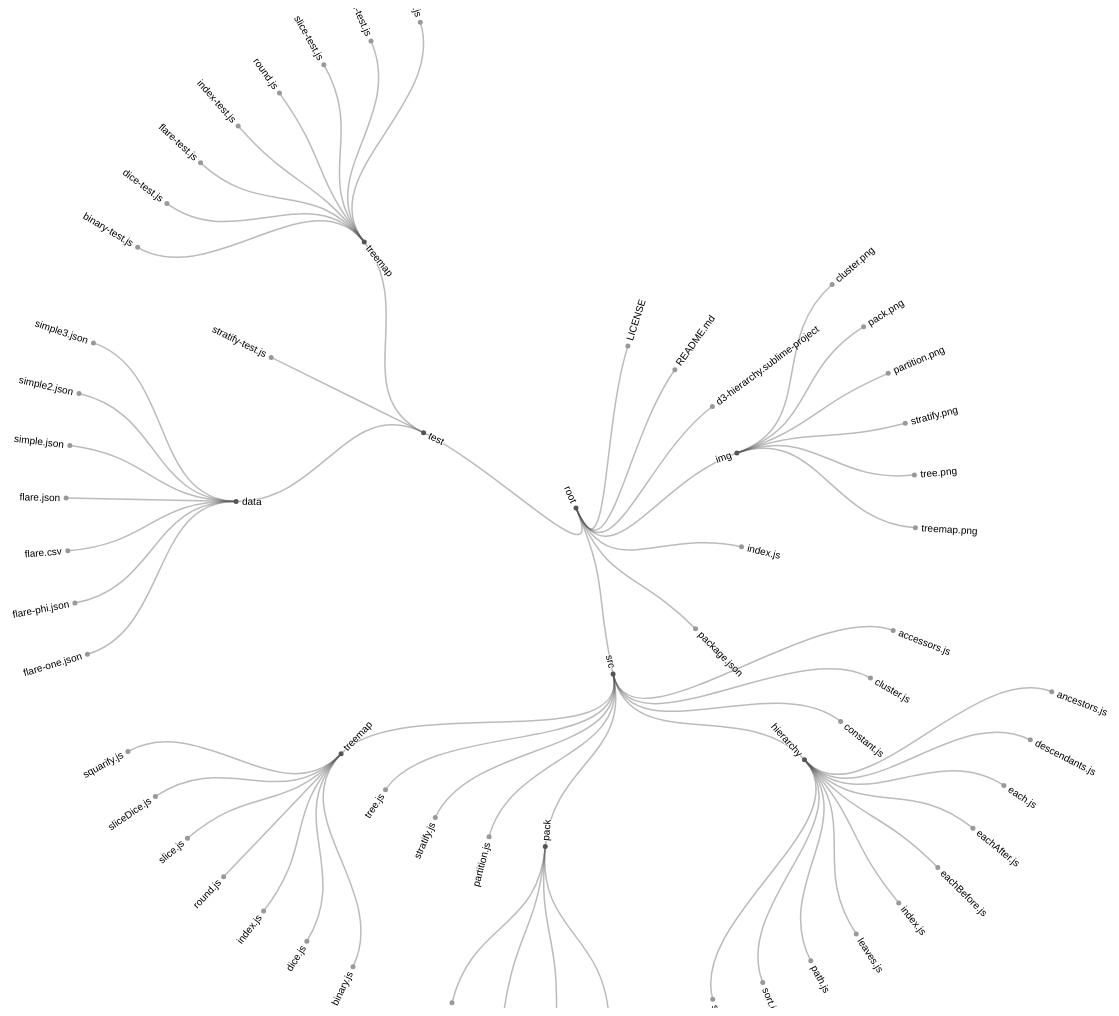
D3 v4 page, settled after 480 driven frames (8 s of simulated time); the page loaded 1 data file(s).


    var width = 1600,
        height = 1000,
        radius = 600;

    var burrow = function(table) {
        // create nested object
        var obj = {};
        table.forEach(function(row) {
            // start at root
            var layer = obj;

            // create children as nested objects
            row.taxonomy.forEach(function(key) {
                layer[key] = key in layer ? layer[key] : {};
                layer = layer[key];
            });
        });

        // recursively create children array
        var descend = function(obj, depth) {
            var arr = [];
            var depth = depth || 0;
            for (var k in obj) {
                var child = {
                    name: k,
                    depth: depth,
                    children: descend(obj[k], depth + 1)
                };
                arr.push(child);
            }
            return arr;
        };

        // use descend to create nested children arrys
        return {
            name: "root",
            children: descend(obj, 1),
            depth: 0
        }
    };

    var tree = d3.tree()
        .size([360, radius - 90])
        .separation(function(a, b) {
            return (a.parent == b.parent ? 1 : 2) / a.depth;
        });

    var svg = d3.select("body").append("svg")
        .attr("width", width)
        .attr("height", height)
        .append("g")
        .attr("transform", "translate(" + (width / 2) + "," + (height / 2) + ")");

    d3.tsv("d3-hierarchy.tsv", function(error, data) {
        if (error) throw error;

        // splitting keys into an array is required before passing data into burrow
        data.forEach(function(row) {
            row.taxonomy = row.file.split("/");
        });

        var root = d3.hierarchy(burrow(data));

        tree(root);

        var link = svg.selectAll(".link")
            .data(root.descendants().slice(1))
            .enter().append("path")
            .attr("class", "link")
            .attr("d", function(d) {
                return "M" + project(d.x, d.y) +
                    "C" + project(d.x, (d.y + d.parent.y) / 2) +
                    " " + project(d.parent.x, (d.y + d.parent.y) / 2) +
                    " " + project(d.parent.x, d.parent.y);
            });

        var node = svg.selectAll(".node")
            .data(root.descendants())
            .enter().append("g")
            .attr("class", function(d) {
                return "node" + (d.children ? " node--internal" : " node--leaf");
            })
            .attr("transform", function(d) {
                return "translate(" + project(d.x, d.y) + ")";
            });

        node.append("circle")
            .attr("r", 2.5);

        node.append("text")
            .attr("dy", ".31em")
            .attr("x", function(d) {
                return d.x < 180 === !d.children ? 6 : -6;
            })
            .style("text-anchor", function(d) {
                return d.x < 180 === !d.children ? "start" : "end";
            })
            .attr("transform", function(d) {
                return "rotate(" + (d.x < 180 ? d.x - 90 : d.x + 90) + ")";
            })
            .text(function(d) {
                return d.data.name;
            });
    });

    function project(x, y) {
        var angle = (x - 90) / 180 * Math.PI,
            radius = y;
        return [radius * Math.cos(angle), radius * Math.sin(angle)];
    }
    

### data: d3-hierarchy.tsv
size	file
8	LICENSE
72	README.md
8	d3-hierarchy.sublime-project
88	img/cluster.png
200	img/pack.png
56	img/partition.png
72	img/stratify.png
72	img/tree.png
144	img/treemap.png
632	img
8	index.js
8	package.json
8	src/accessors.js
8	src/cluster.js
8	src/constant.js
8	src/hierarchy/ancestors.js
8	src/hierarchy/descendants.js
8	src/hierarchy/each.js
8	src/hierarchy/eachAfter.js
8	src/hierarchy/eachBefore.js
8	src/hierarchy/index.js
8	src/hierarchy/leaves.js
8	src/hierarchy/path.js
8	src/hierarchy/sort.js
8	src/hierarchy/sum.js
80	src/hierarchy
8	src/pack/enclose.js
8	src/pack/index.js
8	src/pack/shuffle.js
8	src/pack/siblings.js
32	src/pack
8	src/partition.js
8	src/stratify.js
16	src/tree.js
8	src/treemap/binary.js
8	src/treemap/dice.js
8	src/treemap/index.js
8	src/treemap/round.js
8	src/treemap/slice.js
8	src/treemap/sliceDice.js
8	src/treemap/squarify.js
56	src/treemap
224	src
136	test/data/flare-one.json
136	test/data/flare-phi.json
16	test/data/flare.csv
24	test/data/flare.json
8	test/data/simple.json
8	test/data/simple2.json
8	test/data/simple3.json
336	test/data
24	test/stratify-test.js
8	test/treemap/binary-test.js
8	test/treemap/dice-test.js
8	test/treemap/flare-test.js
16	test/treemap/index-test.js
8	test/treemap/round.js
8	test/treemap/slice-test.js
8	test/treemap/sliceDice-test.js
8	test/treemap/squarify-test.js
... 2 more rows